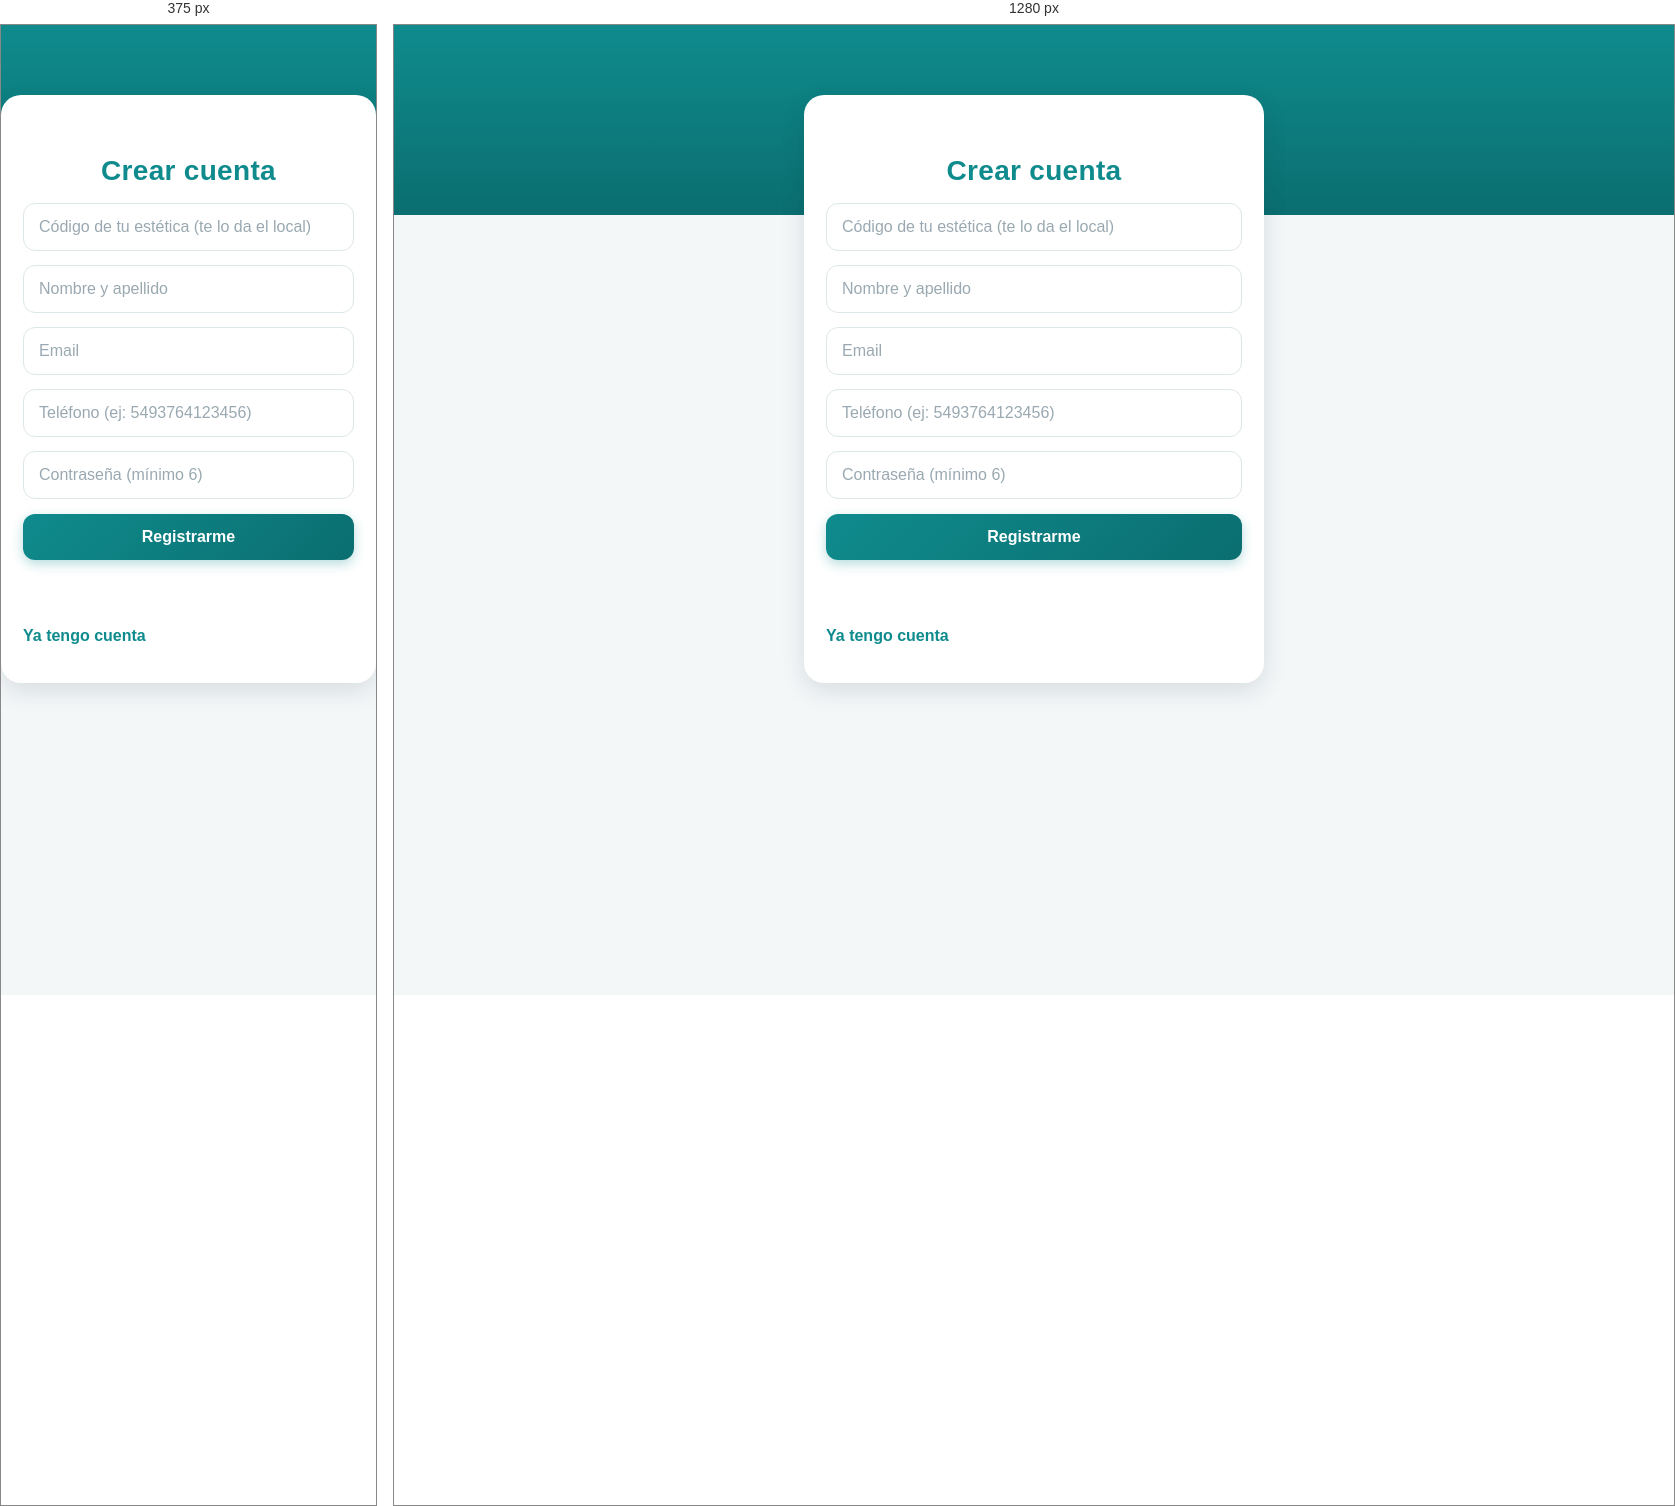
Rendered at 375 px and 1280 px, left to right.

<!-- file: registro.html -->
<!DOCTYPE html>
<html lang="es">
  <head>
    <meta charset="UTF-8">
    <meta name="viewport" content="width=device-width, initial-scale=1, viewport-fit=cover">
    <title>MiCita - Registro</title>
    <meta name="theme-color" content="#0b6e70">
    <link rel="stylesheet" href="estilos.css">
  </head>

  <body>
    <main class="caja login">
      <h1>Crear cuenta</h1>
      <input id="codigo" placeholder="Código de tu estética (te lo da el local)">
      <small id="nombreLocalReg"></small>
      <input id="nombre" placeholder="Nombre y apellido">
      <input id="email" type="email" placeholder="Email">
      <input id="telefono" type="tel" placeholder="Teléfono (ej: 5493764123456)">
      <input id="password" type="password" placeholder="Contraseña (mínimo 6)">
      <button id="btnRegistro">Registrarme</button>
      <p id="msg"></p>
      <a href="index.html">Ya tengo cuenta</a>
    </main>
    
    <script src="config.js"></script>
    <script src="ui.js"></script>
    <script src="registro.js"></script>
    <script src="verpass.js"></script>
  </body>
</html>

/* @media block from estilos.css */
@media (min-width: 600px) {
  .login-pagina { justify-content: center; }
  .login-cabecera { flex: 0 0 auto; padding-bottom: 28px; }
  .login-hoja { margin-bottom: 40px; border-radius: 24px; box-shadow: var(--sombra-media); }
}